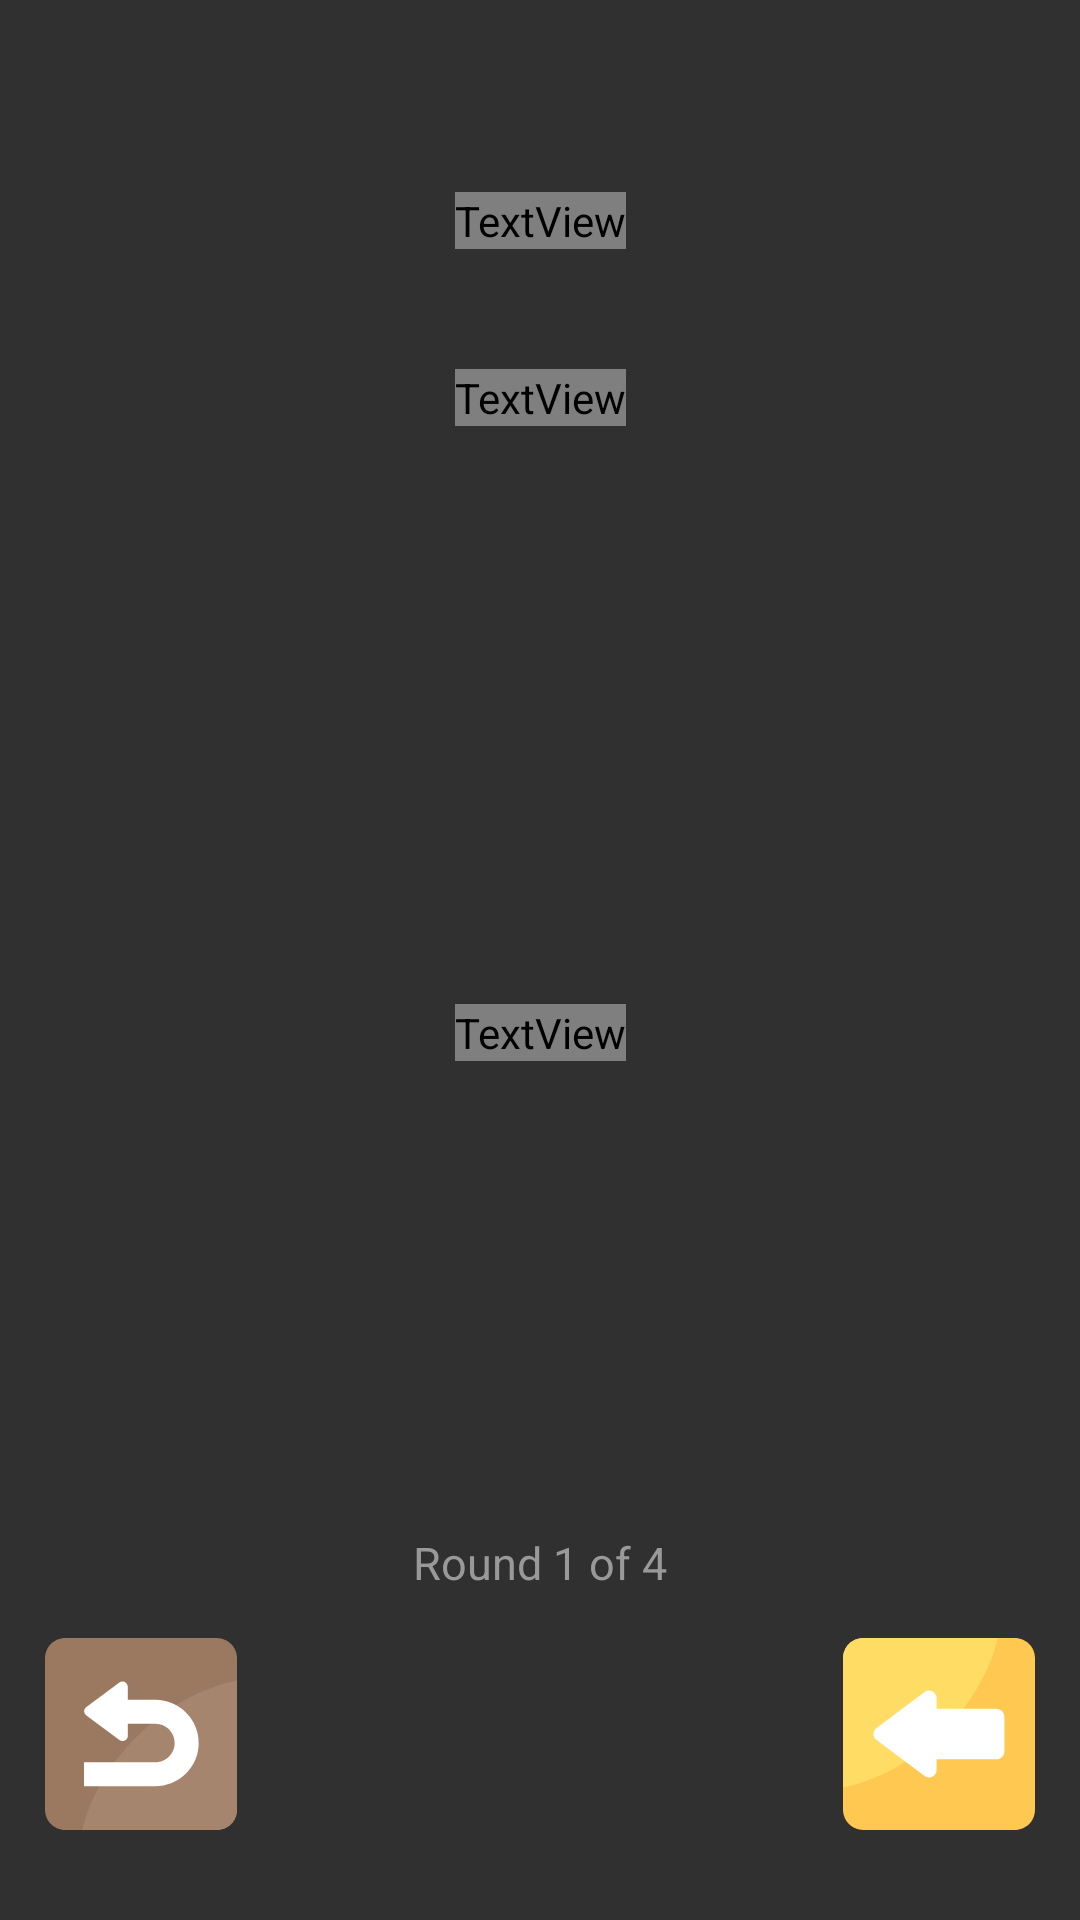

Reconstruct the res/layout file that produces this screen, plus the resources it refers to.
<!-- AndroidManifest.xml: application theme AppTheme -->
<!-- res/layout/loose_game_view.xml -->
<android.support.constraint.ConstraintLayout xmlns:android="http://schemas.android.com/apk/res/android"
    xmlns:app="http://schemas.android.com/apk/res-auto"
    android:layout_width="match_parent"
    android:layout_height="match_parent">

    <TextView
        android:id="@+id/loose_heading"
        android:layout_width="wrap_content"
        android:layout_height="wrap_content"
        android:layout_marginStart="8dp"
        android:layout_marginLeft="8dp"
        android:layout_marginEnd="8dp"
        android:layout_marginRight="8dp"
        android:fontFamily="@font/round"
        android:text="@string/oops_try_again"
        android:textColor="@color/lightText"
        android:textSize="@dimen/extra_big_text"
        app:layout_constraintEnd_toEndOf="parent"
        app:layout_constraintStart_toStartOf="parent"
        app:layout_constraintTop_toTopOf="@+id/guideline9" />

    <TextView
        android:id="@+id/loose_subheading"
        android:layout_width="wrap_content"
        android:layout_height="wrap_content"
        android:layout_marginStart="8dp"
        android:layout_marginLeft="8dp"
        android:layout_marginTop="40dp"
        android:layout_marginEnd="8dp"
        android:layout_marginRight="8dp"
        android:fontFamily="@font/round"
        android:text="@string/you_tapped_the_wrong_number"
        android:textAlignment="center"
        android:textColor="@color/lightText"
        android:textSize="@dimen/normal_text"
        app:layout_constraintEnd_toEndOf="parent"
        app:layout_constraintStart_toStartOf="parent"
        app:layout_constraintTop_toBottomOf="@+id/loose_heading" />

    <TextView
        android:id="@+id/loose_msg"
        android:layout_width="wrap_content"
        android:layout_height="wrap_content"
        android:layout_marginStart="8dp"
        android:layout_marginLeft="8dp"
        android:layout_marginTop="8dp"
        android:layout_marginEnd="8dp"
        android:layout_marginRight="8dp"
        android:layout_marginBottom="8dp"
        android:fontFamily="@font/round"
        android:text="@string/come_on_you_can_don_it"
        android:textColor="@color/lightText"
        android:textSize="@dimen/normal_text"
        app:layout_constraintBottom_toTopOf="@+id/loose_retry"
        app:layout_constraintEnd_toEndOf="parent"
        app:layout_constraintStart_toStartOf="parent"
        app:layout_constraintTop_toBottomOf="@+id/loose_subheading" />

    <ImageButton
        android:id="@+id/loose_retry"
        android:layout_width="wrap_content"
        android:layout_height="wrap_content"
        android:layout_marginStart="15dp"
        android:layout_marginLeft="15dp"
        android:layout_marginBottom="30dp"
        android:background="@null"
        android:contentDescription="@string/image_button"
        android:rotation="180"
        android:src="@drawable/ic_return"
        app:layout_constraintBottom_toBottomOf="parent"
        app:layout_constraintStart_toStartOf="parent" />

    <ImageButton
        android:id="@+id/loose_quit"
        android:layout_width="wrap_content"
        android:layout_height="wrap_content"
        android:layout_marginEnd="15dp"
        android:layout_marginRight="15dp"
        android:background="@null"
        android:contentDescription="@string/image_button"
        android:src="@drawable/ic_left_arrow"
        app:layout_constraintBottom_toBottomOf="@+id/loose_retry"
        app:layout_constraintEnd_toEndOf="parent"
        app:layout_constraintTop_toTopOf="@+id/loose_retry" />

    <TextView
        android:id="@+id/loose_round_count"
        android:layout_width="wrap_content"
        android:layout_height="wrap_content"
        android:layout_marginStart="8dp"
        android:layout_marginLeft="8dp"
        android:layout_marginEnd="8dp"
        android:layout_marginRight="8dp"
        android:layout_marginBottom="15dp"
        android:text="@string/round_1_of_4"
        android:textColor="#999999"
        android:textSize="@dimen/small_text"
        app:layout_constraintBottom_toTopOf="@+id/loose_retry"
        app:layout_constraintEnd_toEndOf="parent"
        app:layout_constraintStart_toStartOf="parent" />

    <android.support.constraint.Guideline
        android:id="@+id/guideline9"
        android:layout_width="wrap_content"
        android:layout_height="wrap_content"
        android:orientation="horizontal"
        app:layout_constraintGuide_percent="0.1" />
</android.support.constraint.ConstraintLayout>
<!-- resources referenced by this layout -->
<resources>
  <color name="lightText">#333333</color>
  <dimen name="extra_big_text">30sp</dimen>
  <dimen name="normal_text">18sp</dimen>
  <dimen name="small_text">15sp</dimen>
  <!-- drawable ic_left_arrow (drawable) -->
  <vector xmlns:android="http://schemas.android.com/apk/res/android"
      android:width="64dp"
      android:height="64dp"
      android:viewportWidth="455.111"
      android:viewportHeight="455.111">
      <path
          android:fillColor="#FFC850"
          android:pathData="M406.756,455.111h-358.4C21.333,455.111 0,433.778 0,406.756v-358.4C0,21.333 21.333,0 48.356,0h358.4c27.022,0 48.356,21.333 48.356,48.356v358.4C455.111,433.778 433.778,455.111 406.756,455.111z" />
      <path
          android:fillColor="#FFDC64"
          android:pathData="M366.933,0c-17.067,73.956 -61.156,153.6 -129.422,221.867C164.978,294.4 78.222,339.911 0,354.133V48.356C0,21.333 21.333,0 48.356,0H366.933z" />
      <path
          android:fillColor="#FFFFFF"
          android:pathData="M221.867,142.222v25.6h142.222c9.956,0 18.489,8.533 18.489,18.489V268.8c0,9.956 -8.533,18.489 -18.489,18.489H221.867v25.6c0,14.222 -17.067,22.756 -28.444,14.222L79.644,241.778c-9.956,-7.111 -9.956,-21.333 0,-28.444L193.422,128C204.8,119.467 221.867,128 221.867,142.222z" />
  </vector>
  <!-- drawable ic_return (drawable) -->
  <vector xmlns:android="http://schemas.android.com/apk/res/android"
      android:width="64dp"
      android:height="64dp"
      android:viewportWidth="455.111"
      android:viewportHeight="455.111">
      <path
          android:fillColor="#9B7960"
          android:pathData="M406.756,455.111h-358.4C21.333,455.111 0,433.778 0,406.756v-358.4C0,21.333 21.333,0 48.356,0h358.4c27.022,0 48.356,21.333 48.356,48.356v358.4C455.111,433.778 433.778,455.111 406.756,455.111z" />
      <path
          android:fillColor="#A5856E"
          android:pathData="M366.933,0c-17.067,73.956 -61.156,153.6 -129.422,221.867C164.978,294.4 78.222,339.911 0,354.133V48.356C0,21.333 21.333,0 48.356,0H366.933z" />
      <path
          android:fillColor="#FFFFFF"
          android:pathData="M278.756,349.867l78.222,-58.311c7.111,-4.267 7.111,-14.222 0,-19.911l-78.222,-58.311c-8.533,-5.689 -19.911,0 -19.911,9.956v116.622C260.267,349.867 271.644,355.556 278.756,349.867z" />
      <path
          android:fillColor="#FFFFFF"
          android:pathData="M91.022,206.222c0,56.889 46.933,102.4 102.4,102.4h128v-56.889h-128c-25.6,0 -45.511,-21.333 -45.511,-45.511c0,-25.6 21.333,-45.511 45.511,-45.511h169.244v-56.889H194.844C137.956,103.822 91.022,149.333 91.022,206.222z" />
  </vector>
  <string name="come_on_you_can_don_it">Come on! You can don it!</string>
  <string name="image_button">image_button</string>
  <string name="oops_try_again">Oops…! Try again!</string>
  <string name="round_1_of_4">Round 1 of 4</string>
  <string name="you_tapped_the_wrong_number">You tapped the wrong number</string>
  <style name="AppTheme" parent="Theme.AppCompat">
          
          <item name="colorPrimary">@color/colorPrimary</item>
          <item name="colorPrimaryDark">@color/colorPrimaryDark</item>
          <item name="colorAccent">@color/colorAccent</item>
  
      </style>
  <color name="colorPrimary">#3F51B5</color>
  <color name="colorPrimaryDark">#303F9F</color>
  <color name="colorAccent">#FF4081</color>
</resources>
